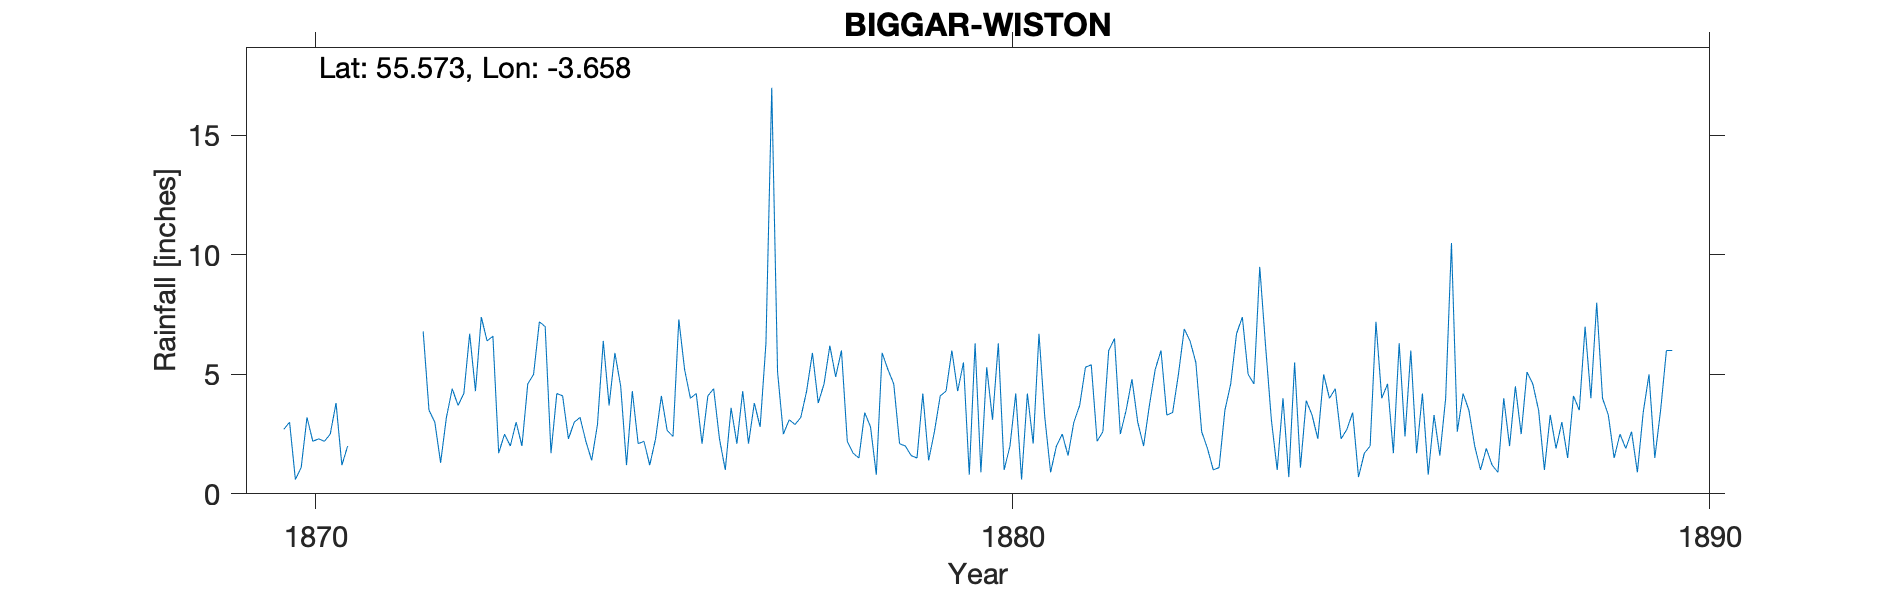

The file beside this chart, header and first rows:
WISTON, , , , , , , , , , , , , , , , , , , , 
Grid ref, NS 95586 32244, Long, -3.658, Lat, 55.57, Elevation, 860, ft, , , , , , , , , , , , 
Station no, RR4361, , , , , , , , , , , , , , , , , , , 
, 1870, 1871, 1872, 1873, 1874, 1875, 1876, 1877, 1878, 1879, 1880, 1881, 1882, 1883, 1884, 1885, 1886, 1887, 1888, 1889
January, 2.7, , 6.8, 6.6, 4.1, 4.3, 2.1, 17, 6, 1.6, 0.9, 0.9, 2.5, 6.4, 9.5, 4, 6.3, 3.5, 3.5, 3.3
February, 3, , 3.5, 1.7, 2.3, 2.1, 4.1, 5.1, 2.2, 1.5, 5.3, 2, 3.5, 5.5, 6.2, 4.4, 2.4, 2, 1, 1.5
March, 0.6, , 3, 2.5, 3, 2.2, 4.4, 2.5, 1.7, 4.2, 3.1, 2.5, 4.8, 2.6, 3.1, 2.3, 6, 1, 3.3, 2.5
April, 1.1, , 1.3, 2, 3.2, 1.2, 2.3, 3.1, 1.5, 1.4, 6.3, 1.6, 3, 1.9, 1, 2.7, 1.7, 1.9, 1.9, 1.9
May, 3.2, , 3.2, 3, 2.2, 2.3, 1, 2.9, 3.4, 2.6, 1, 3, 2, 1, 4, 3.4, 4.2, 1.2, 3, 2.6
June, 2.2, , 4.4, 2, 1.4, 4.1, 3.6, 3.2, 2.8, 4.1, 2, 3.7, 3.7, 1.1, 0.7, 0.7, 0.8, 0.9, 1.5, 0.9
July, 2.3, , 3.7, 4.6, 2.9, 2.65, 2.1, 4.3, 0.8, 4.3, 4.2, 5.3, 5.2, 3.5, 5.5, 1.7, 3.3, 4, 4.1, 3.4
August, 2.2, , 4.2, 5, 6.4, 2.4, 4.3, 5.9, 5.9, 6, 0.6, 5.4, 6, 4.6, 1.1, 2, 1.6, 2, 3.5, 5
September, 2.5, , 6.7, 7.2, 3.7, 7.3, 2.1, 3.8, 5.2, 4.3, 4.2, 2.2, 3.3, 6.7, 3.9, 7.2, 4, 4.5, 7, 1.5
October, 3.8, , 4.3, 7, 5.9, 5.2, 3.8, 4.6, 4.6, 5.5, 2.1, 2.6, 3.4, 7.4, 3.3, 4, 10.5, 2.5, 4, 3.5
November, 1.2, , 7.4, 1.7, 4.5, 4, 2.8, 6.2, 2.1, 0.8, 6.7, 6, 5, 5, 2.3, 4.6, 2.6, 5.1, 8, 6
December, 2, , 6.4, 4.2, 1.2, 4.2, 6.3, 4.9, 2, 6.3, 3.2, 6.5, 6.9, 4.6, 5, 1.7, 4.2, 4.6, 4, 6
Total, 26.8, , 54.9, 47.5, 40.8, 41.95, 38.9, 63.5, 38.2, 42.6, 39.6, 41.7, 49.3, 50.3, 45.6, 38.7, 47.6, 33.2, 44.8, 38.1
1880?, , , , , , , , , , , , , , , , , , , , 
1888? Sept 5" too large, , , , , , , , , , , , , , , , , , , , 
Station no, RR4361, , , , , , , , , , , , , , , , , , , 
Midas, , , , , , , , , , , , , , , , , , , , 
Hyd Stn, , , , , , , , , , , , , , , , , , , , 
